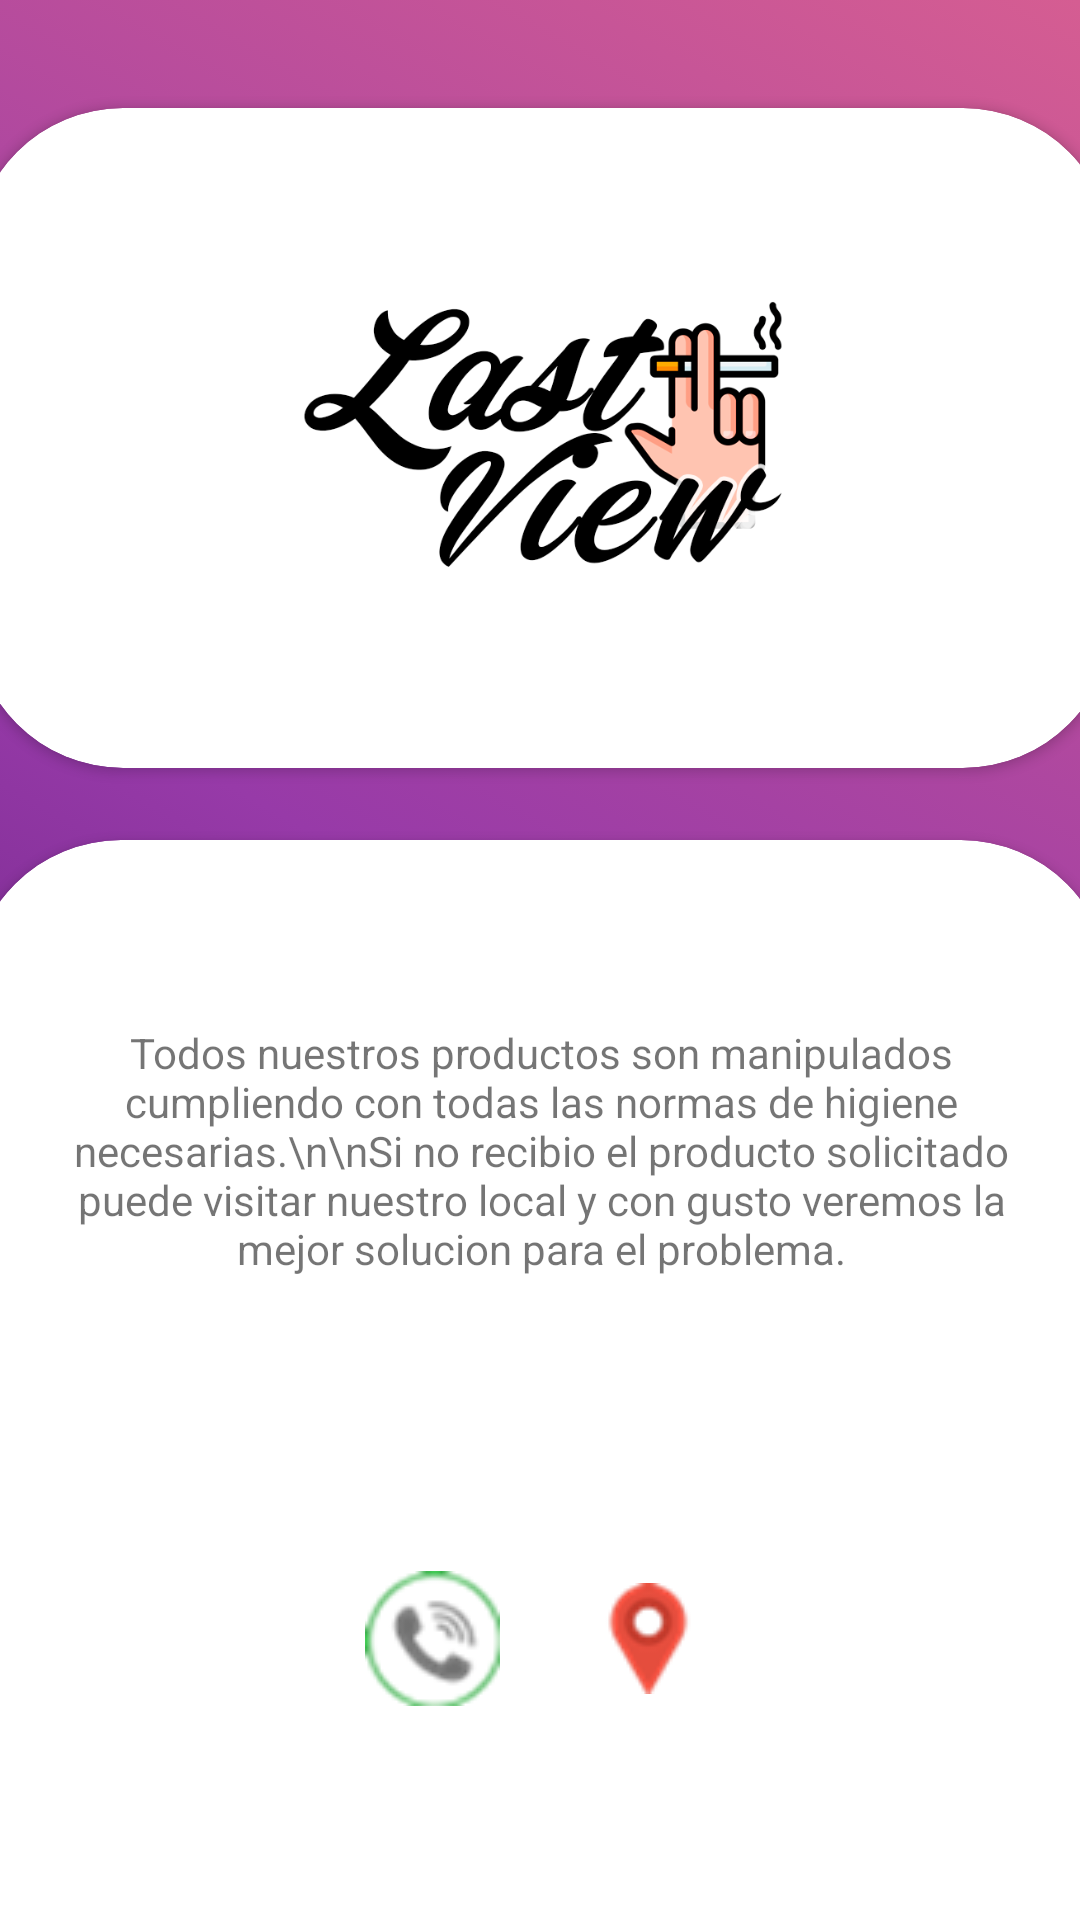

Android layout source for this screen:
<!-- AndroidManifest.xml: application theme Theme.LastView -->
<!-- res/layout/activity_info.xml -->
<?xml version="1.0" encoding="utf-8"?>
<androidx.constraintlayout.widget.ConstraintLayout xmlns:android="http://schemas.android.com/apk/res/android"
    xmlns:app="http://schemas.android.com/apk/res-auto"
    xmlns:tools="http://schemas.android.com/tools"
    android:layout_width="match_parent"
    android:layout_height="match_parent"
    android:background="@drawable/gradient_background"
    tools:context=".Info_Act">

    <androidx.cardview.widget.CardView
        android:id="@+id/cardView5"
        android:layout_width="380dp"
        android:layout_height="220dp"
        android:layout_marginTop="36dp"
        app:cardCornerRadius="50dp"
        app:layout_constraintEnd_toEndOf="parent"
        app:layout_constraintHorizontal_bias="0.483"
        app:layout_constraintStart_toStartOf="parent"
        app:layout_constraintTop_toTopOf="parent" >

        <ImageView
            android:id="@+id/imageView2"
            android:layout_width="wrap_content"
            android:layout_height="wrap_content"
            app:srcCompat="@drawable/lastview"
            android:contentDescription="TODO" />
    </androidx.cardview.widget.CardView>

    <androidx.cardview.widget.CardView
        android:layout_width="380dp"
        android:layout_height="400dp"
        android:layout_marginTop="24dp"
        app:cardCornerRadius="50dp"
        app:layout_constraintEnd_toEndOf="parent"
        app:layout_constraintHorizontal_bias="0.516"
        app:layout_constraintStart_toStartOf="parent"
        app:layout_constraintTop_toBottomOf="@+id/cardView5" >

        <androidx.constraintlayout.widget.ConstraintLayout
            android:layout_width="match_parent"
            android:layout_height="match_parent">

            <TextView
                android:id="@+id/textView9"
                android:layout_width="328dp"
                android:layout_height="119dp"
                android:layout_marginTop="44dp"
                android:gravity="center"
                android:text="Todos nuestros productos son manipulados cumpliendo con todas las normas de higiene necesarias.\n\nSi no recibio el producto solicitado puede visitar nuestro local y con gusto veremos la mejor solucion para el problema."
                app:layout_constraintEnd_toEndOf="parent"
                app:layout_constraintStart_toStartOf="parent"
                app:layout_constraintTop_toTopOf="parent" />

            <LinearLayout
                android:layout_width="143dp"
                android:layout_height="62dp"
                android:layout_marginTop="72dp"
                android:orientation="horizontal"
                app:layout_constraintEnd_toEndOf="parent"
                app:layout_constraintHorizontal_bias="0.5"
                app:layout_constraintStart_toStartOf="parent"
                app:layout_constraintTop_toBottomOf="@+id/textView9">

                <ImageButton
                    android:id="@+id/imageButton"
                    android:layout_width="70dp"
                    android:layout_height="62dp"
                    android:background="@null"
                    app:srcCompat="@drawable/magen1"
                    tools:ignore="SpeakableTextPresentCheck" />

                <ImageButton
                    android:id="@+id/imageButton2"
                    android:layout_width="73dp"
                    android:layout_height="62dp"
                    android:background="@null"
                    app:srcCompat="@drawable/magen2"
                    tools:ignore="SpeakableTextPresentCheck" />
            </LinearLayout>

        </androidx.constraintlayout.widget.ConstraintLayout>
    </androidx.cardview.widget.CardView>
</androidx.constraintlayout.widget.ConstraintLayout>
<!-- resources referenced by this layout -->
<resources>
  <!-- drawable gradient_background (drawable) -->
  <?xml version="1.0" encoding="utf-8"?>
  <selector xmlns:android="http://schemas.android.com/apk/res/android">
      <item>
          <shape>
              <gradient
                  android:startColor="#47126B"
                  android:centerColor="#973AA8"
                  android:endColor="#D55D92"
                  android:angle="45"
                  android:type="linear"
                  />
              <corners
                  android:radius="0dp"/>
          </shape>
      </item>
  </selector>
  <!-- drawable lastview: png bitmap (drawable, 81532 bytes) -->
  <!-- drawable magen1: png bitmap (drawable, 3351 bytes) -->
  <!-- drawable magen2: png bitmap (drawable, 2087 bytes) -->
  <style name="Theme.LastView" parent="Theme.MaterialComponents.DayNight.DarkActionBar">
          
          <item name="colorPrimary">@color/purple_500</item>
          <item name="colorPrimaryVariant">@color/purple_700</item>
          <item name="colorOnPrimary">@color/white</item>
          
          <item name="colorSecondary">@color/teal_200</item>
          <item name="colorSecondaryVariant">@color/teal_700</item>
          <item name="colorOnSecondary">@color/black</item>
          
          <item name="android:statusBarColor" tools:targetApi="l">?attr/colorPrimaryVariant</item>
          
      </style>
  <color name="purple_500">#FF6200EE</color>
  <color name="purple_700">#D55D92</color>
  <color name="white">#FFFFFFFF</color>
  <color name="teal_200">#FF03DAC5</color>
  <color name="teal_700">#FF018786</color>
  <color name="black">#FF000000</color>
</resources>
